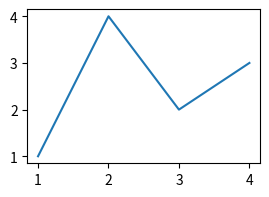

Generate this figure with matplotlib:
'''
Lesson 8 - Day 3 - sizing of matplotlib plots
'''
#%%
import matplotlib.pyplot as plt

x = [1, 2, 3, 4]
y = [1, 4, 2, 3]

# create a new figure and get figure, axes handle in return
# here we are setting width = 3 inches, height = 2 inches
fig, ax = plt.subplots(figsize=(3,2))

# using color keyword itn plot function to control color
ax.plot(x,y)

# print figure
plt.show()

# %%
